Run: headless pygame with SDL's dummy video driver; simulated clock (each Clock.tick advances the game by its frame time, no real sleeping); random seed 0; keys injected as events and as key.get_pressed() state; no mouse input; restart key R tapped at the start of phases 3 and 4.
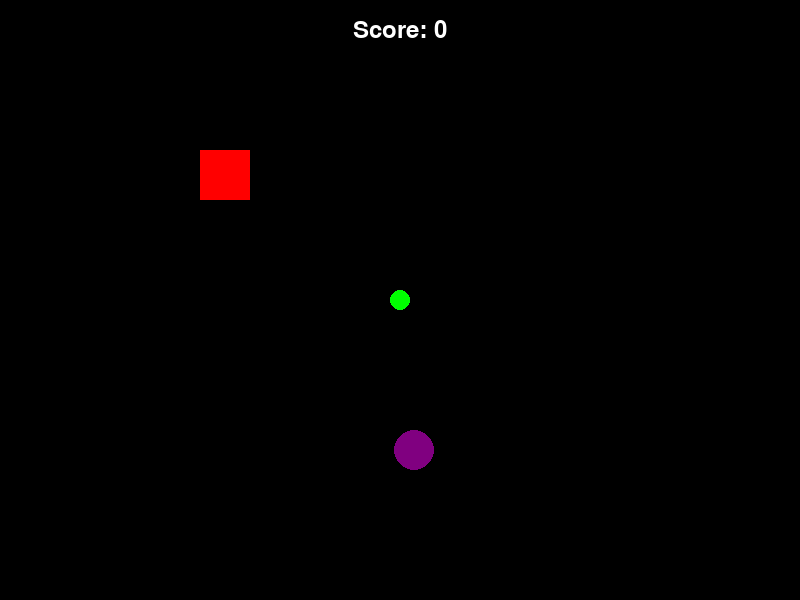
Frame 1 of 4 · flips 1–60 · no input
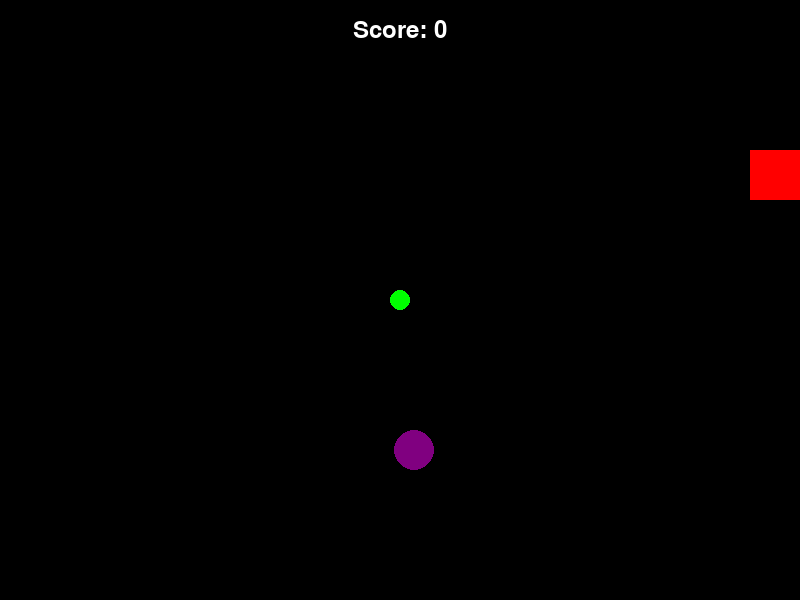
Frame 2 of 4 · flips 61–180 · tapped SPACE, RETURN · held RIGHT (→), D
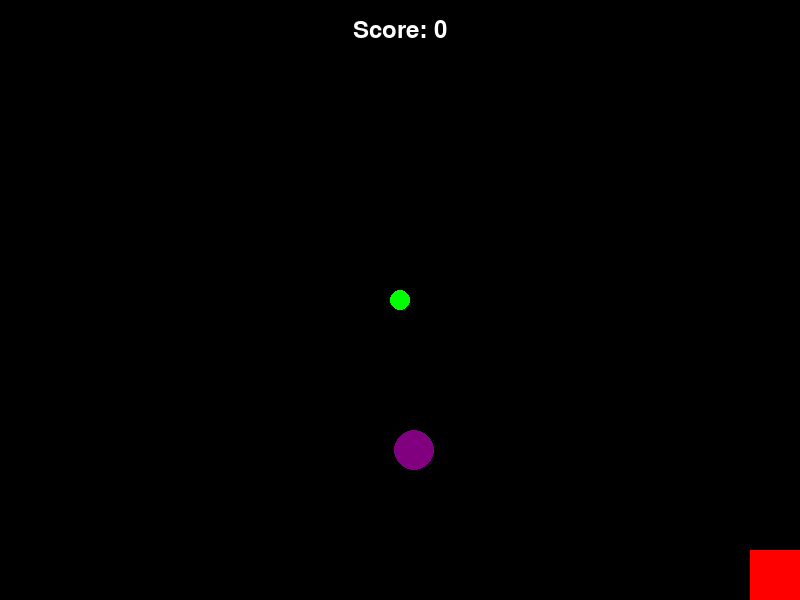
Frame 3 of 4 · flips 181–300 · tapped R · held DOWN (↓), S
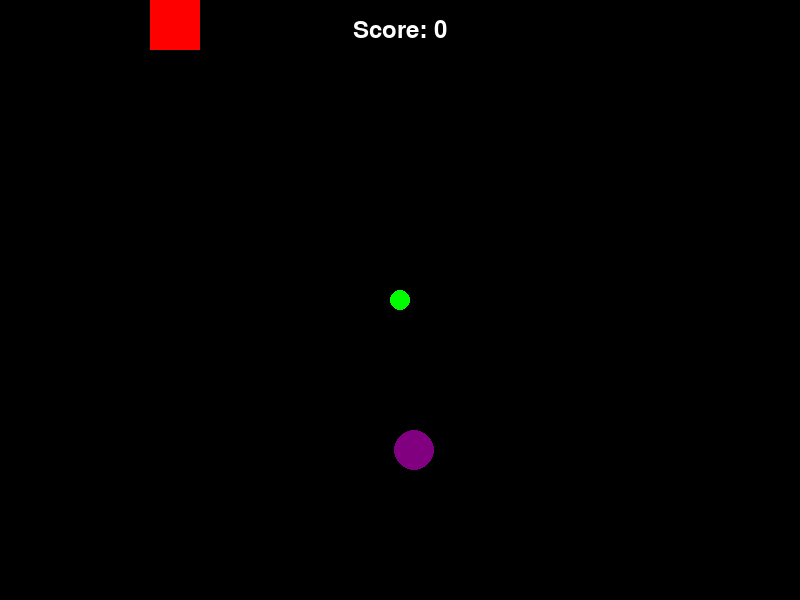
Frame 4 of 4 · flips 301–420 · tapped R · held LEFT (←), A, UP (↑), W

The pygame program that drew these frames:

import pygame
import sys
import math
import random
import time

# Initialize Pygame
pygame.init()

# Constants
SCREEN_WIDTH = 800
SCREEN_HEIGHT = 600
FPS = 60
CENTER_X = SCREEN_WIDTH // 2
CENTER_Y = SCREEN_HEIGHT // 2

# Colors
BLACK = (0, 0, 0)
WHITE = (255, 255, 255)
RED = (255, 0, 0)
GREEN = (0, 255, 0)
BLUE = (0, 0, 255)
YELLOW = (255, 255, 0)
PURPLE = (128, 0, 128)

# Create the game window
screen = pygame.display.set_mode((SCREEN_WIDTH, SCREEN_HEIGHT))
pygame.display.set_caption("Projectile Dodge Game")
clock = pygame.time.Clock()

# Game variables
player_pos = [SCREEN_WIDTH // 4, SCREEN_HEIGHT // 4]  # Start player away from center
player_size = 50
player_speed = 5
game_over = False
score = 0

# Projectile variables
projectiles = []
projectile_size = 15
projectile_speed = 4
last_projectile_time = time.time()
projectile_interval = 1.0  # 1 projectile per second

# Point object variables
point_pos = [0, 0]
point_size = 20
min_distance_from_center = 150  # Minimum distance from center

class Projectile:
    def __init__(self, target_x, target_y):
        self.x = CENTER_X
        self.y = CENTER_Y

        # Calculate direction vector toward player
        dx = target_x - self.x
        dy = target_y - self.y
        distance = max(1, math.sqrt(dx*dx + dy*dy))  # Avoid division by zero

        # Normalize the direction vector
        self.dx = (dx / distance) * projectile_speed
        self.dy = (dy / distance) * projectile_speed

    def update(self):
        self.x += self.dx
        self.y += self.dy

        # Check if projectile is out of bounds
        if (self.x < -projectile_size or self.x > SCREEN_WIDTH + projectile_size or
            self.y < -projectile_size or self.y > SCREEN_HEIGHT + projectile_size):
            return False  # Remove this projectile
        return True

    def draw(self):
        pygame.draw.circle(screen, YELLOW, (int(self.x), int(self.y)), projectile_size)

    def check_collision(self, player_x, player_y, player_size):
        # Simple collision detection using distance between centers
        dx = self.x - (player_x + player_size/2)
        dy = self.y - (player_y + player_size/2)
        distance = math.sqrt(dx*dx + dy*dy)

        # If the distance is less than the sum of radii, collision occurred
        # Using player_size/2 as an approximation for player's radius
        return distance < (projectile_size + player_size/2)

def generate_point_position():
    """Generate a random position for the point object away from the center"""
    while True:
        x = random.randint(point_size, SCREEN_WIDTH - point_size)
        y = random.randint(point_size, SCREEN_HEIGHT - point_size)

        # Check distance from center
        dx = x - CENTER_X
        dy = y - CENTER_Y
        distance = math.sqrt(dx*dx + dy*dy)

        if distance >= min_distance_from_center:
            return [x, y]

def reset_game():
    """Reset the game state"""
    global player_pos, projectiles, game_over, score, last_projectile_time, point_pos

    player_pos = [SCREEN_WIDTH // 4, SCREEN_HEIGHT // 4]
    projectiles = []
    game_over = False
    score = 0
    last_projectile_time = time.time()
    point_pos = generate_point_position()

def handle_events():
    """Handle user input events"""
    global player_pos, game_over

    for event in pygame.event.get():
        if event.type == pygame.QUIT:
            return False

        # Check for restart on game over
        if game_over and event.type == pygame.KEYDOWN:
            if event.key == pygame.K_r:
                reset_game()

    if not game_over:
        # Handle continuous key presses
        keys = pygame.key.get_pressed()
        if keys[pygame.K_LEFT]:
            player_pos[0] -= player_speed
        if keys[pygame.K_RIGHT]:
            player_pos[0] += player_speed
        if keys[pygame.K_UP]:
            player_pos[1] -= player_speed
        if keys[pygame.K_DOWN]:
            player_pos[1] += player_speed

        # Keep player on screen
        player_pos[0] = max(0, min(player_pos[0], SCREEN_WIDTH - player_size))
        player_pos[1] = max(0, min(player_pos[1], SCREEN_HEIGHT - player_size))

    return True

def check_point_collision():
    """Check if player has collected the point"""
    global score, point_pos

    # Get player center
    player_center_x = player_pos[0] + player_size/2
    player_center_y = player_pos[1] + player_size/2

    # Get point center
    point_center_x = point_pos[0]
    point_center_y = point_pos[1]

    # Calculate distance
    dx = player_center_x - point_center_x
    dy = player_center_y - point_center_y
    distance = math.sqrt(dx*dx + dy*dy)

    # Check collision (using player_size/2 + point_size as collision radius)
    if distance < (player_size/2 + point_size):
        score += 1
        point_pos = generate_point_position()
        return True

    return False

def update():
    """Update game state"""
    global projectiles, last_projectile_time, game_over

    if game_over:
        return

    # Generate new projectile every second
    current_time = time.time()
    if current_time - last_projectile_time >= projectile_interval:
        # Create a new projectile aimed at the player's current position
        new_projectile = Projectile(player_pos[0] + player_size/2, player_pos[1] + player_size/2)
        projectiles.append(new_projectile)
        last_projectile_time = current_time

    # Update projectiles and check for collisions
    i = 0
    while i < len(projectiles):
        if projectiles[i].update():
            # Check for collision with player
            if projectiles[i].check_collision(player_pos[0], player_pos[1], player_size):
                game_over = True
            i += 1
        else:
            # Remove projectile if it's out of bounds
            projectiles.pop(i)

    # Check if player collected a point
    check_point_collision()

def draw():
    """Draw everything to the screen"""
    # Clear the screen
    screen.fill(BLACK)

    # Draw center point (source of projectiles)
    pygame.draw.circle(screen, GREEN, (CENTER_X, CENTER_Y), 10)

    # Draw point object
    pygame.draw.circle(screen, PURPLE, (point_pos[0], point_pos[1]), point_size)

    # Draw projectiles
    for projectile in projectiles:
        projectile.draw()

    # Draw player (a simple rectangle)
    pygame.draw.rect(screen, RED, (player_pos[0], player_pos[1], player_size, player_size))

    # Draw score
    font = pygame.font.SysFont(None, 36)
    score_text = font.render(f"Score: {score}", True, WHITE)
    score_rect = score_text.get_rect(center=(SCREEN_WIDTH/2, 30))
    screen.blit(score_text, score_rect)

    # Draw game over message and restart instruction
    if game_over:
        font_large = pygame.font.SysFont(None, 72)
        font_small = pygame.font.SysFont(None, 36)

        game_over_text = font_large.render("GAME OVER", True, WHITE)
        game_over_rect = game_over_text.get_rect(center=(SCREEN_WIDTH/2, SCREEN_HEIGHT/2 - 40))

        final_score_text = font_small.render(f"Final Score: {score}", True, WHITE)
        final_score_rect = final_score_text.get_rect(center=(SCREEN_WIDTH/2, SCREEN_HEIGHT/2 + 20))

        restart_text = font_small.render("Press 'R' to Restart", True, WHITE)
        restart_rect = restart_text.get_rect(center=(SCREEN_WIDTH/2, SCREEN_HEIGHT/2 + 70))

        screen.blit(game_over_text, game_over_rect)
        screen.blit(final_score_text, final_score_rect)
        screen.blit(restart_text, restart_rect)

    # Update the display
    pygame.display.flip()

def main():
    """Main game loop"""
    global point_pos

    # Initialize point position
    point_pos = generate_point_position()

    running = True

    while running:
        # Handle events
        running = handle_events()

        # Update game state
        update()

        # Draw everything
        draw()

        # Control the game speed
        clock.tick(FPS)

    # Clean up
    pygame.quit()
    sys.exit()

if __name__ == "__main__":
    main()
